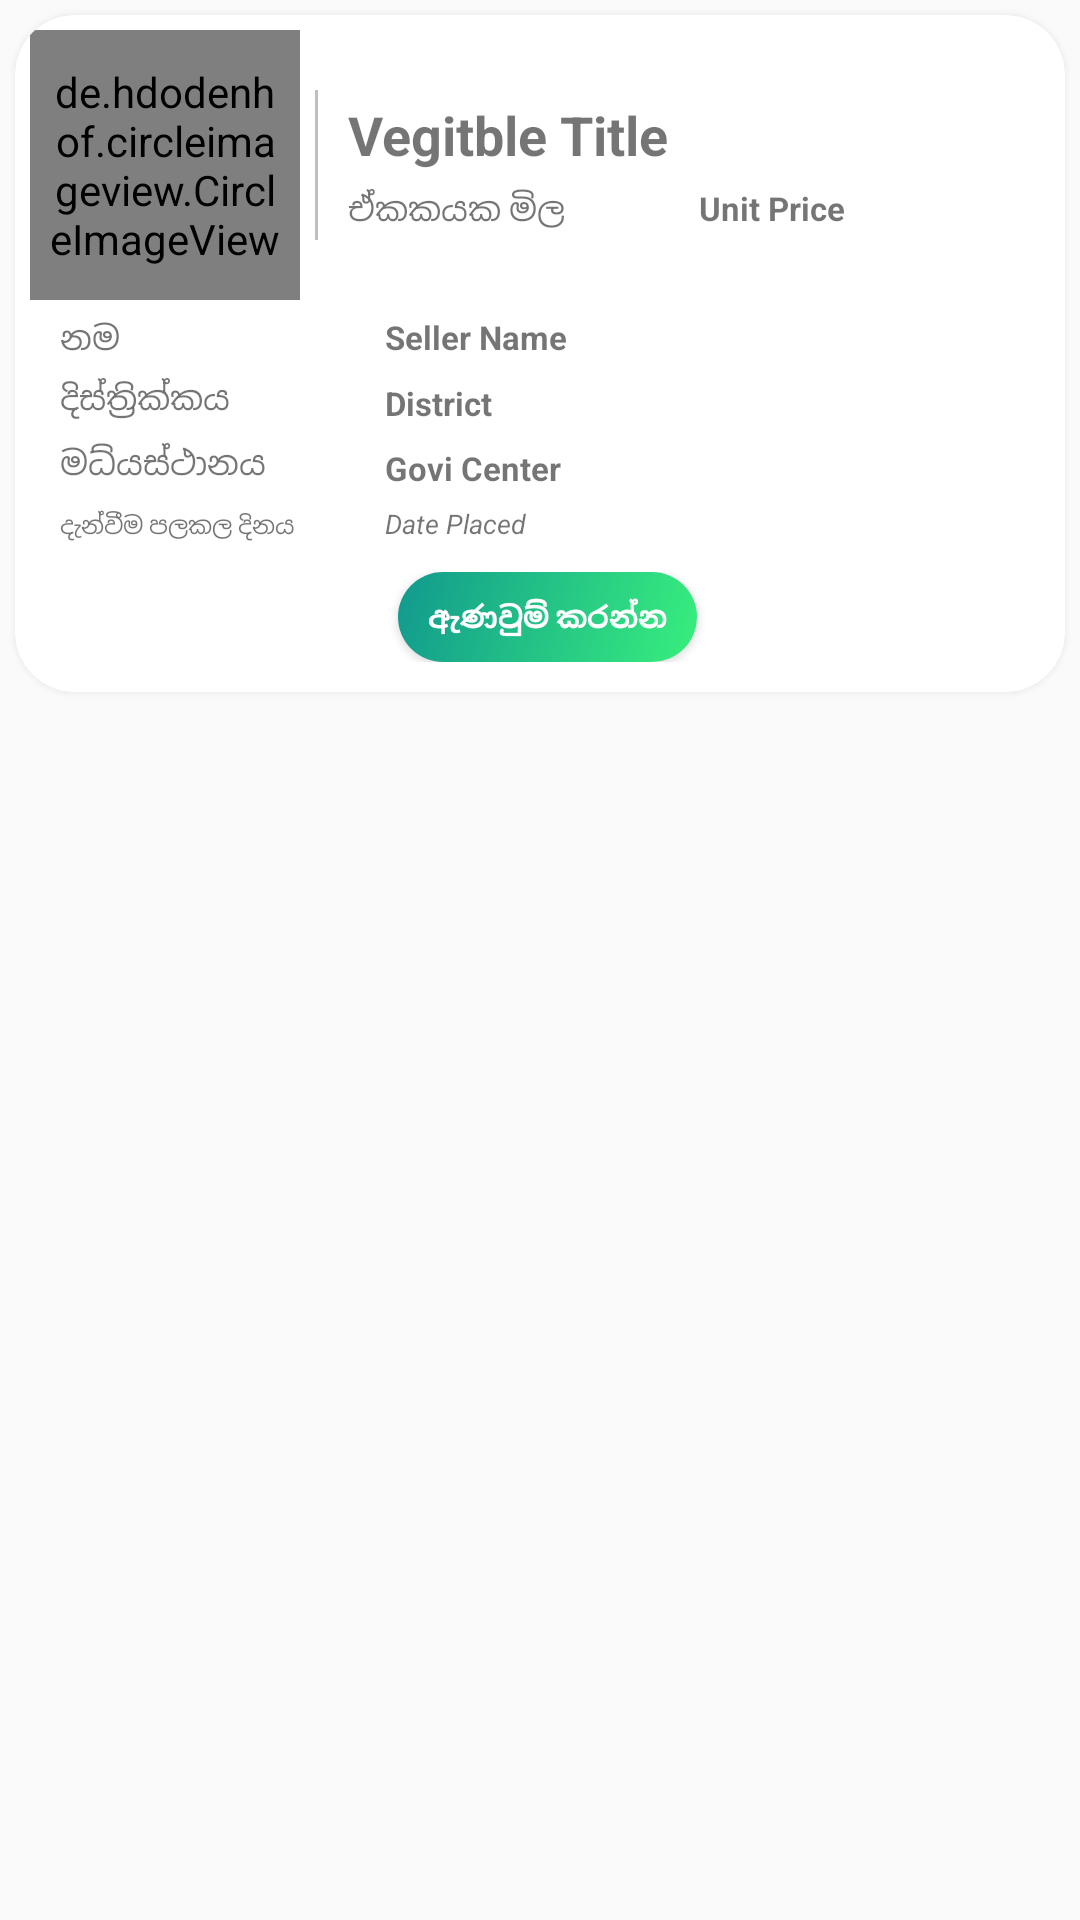

Here is an Android app screen rendered from its layout file. Give the layout XML and the strings, colors and styles it references.
<!-- AndroidManifest.xml: application theme AppTheme -->
<!-- res/layout/ads_custom_list.xml -->
<?xml version="1.0" encoding="utf-8"?>
<LinearLayout xmlns:android="http://schemas.android.com/apk/res/android"
    xmlns:app="http://schemas.android.com/apk/res-auto"
    android:orientation="vertical"
    android:layout_width="match_parent"
    android:layout_height="wrap_content">

    <androidx.cardview.widget.CardView
        app:cardCornerRadius="20dp"
        android:layout_width="match_parent"
        android:layout_height="wrap_content"
        android:layout_margin="5dp"
        app:cardElevation="5dp">

        <LinearLayout
            android:orientation="vertical"
            android:layout_width="match_parent"
            android:layout_height="match_parent">
        <LinearLayout
            android:paddingTop="5dp"
            android:layout_width="match_parent"
            android:layout_height="wrap_content"
            android:orientation="horizontal">

            <de.hdodenhof.circleimageview.CircleImageView
                android:layout_marginLeft="5dp"
                android:id="@+id/ad_image"
                android:layout_gravity="center"
                android:padding="5dp"
                android:src="@drawable/ic_launcher_background"
                android:layout_width="90dp"
                android:layout_height="90dp"/>

            <LinearLayout
                android:layout_marginLeft="5dp"
                android:layout_marginRight="5dp"
                android:layout_marginTop="20dp"
                android:layout_marginBottom="20dp"
                android:background="@color/colorGray"
                android:orientation="vertical"
                android:layout_width="1dp"
                android:layout_height="match_parent"/>

            <LinearLayout
                android:paddingLeft="5dp"
                android:paddingRight="5dp"
                android:gravity="center"
                android:orientation="vertical"
                android:layout_width="match_parent"
                android:layout_height="match_parent">

                <TextView
                    android:id="@+id/ad_tittle"
                    android:textStyle="bold"
                    android:textSize="18dp"
                    android:text="Vegitble Title"
                    android:layout_width="match_parent"
                    android:layout_height="wrap_content"/>

                <LinearLayout

                    android:layout_marginTop="5dp"
                    android:orientation="horizontal"
                    android:layout_width="match_parent"
                    android:layout_height="wrap_content">

                    <TextView
                        android:textSize="11sp"
                        android:id="@+id/ad_unitprice"
                        android:text="ඒකකයක මිල"
                        android:layout_width="0dp"
                        android:layout_weight="2"
                        android:layout_height="wrap_content"/>

                    <TextView
                        android:textStyle="bold"
                        android:textSize="11sp"
                        android:id="@+id/ad_unitprice_amount"
                        android:text="Unit Price"
                        android:layout_width="0dp"
                        android:layout_weight="2"
                        android:layout_height="wrap_content"/>

                </LinearLayout>






            </LinearLayout>


        </LinearLayout>

            <LinearLayout
                android:paddingRight="10dp"
                android:paddingLeft="15dp"
                android:paddingBottom="10dp"
                android:orientation="vertical"
                android:layout_width="match_parent"
                android:layout_height="match_parent">

                <LinearLayout

                    android:layout_marginTop="5dp"
                    android:orientation="horizontal"
                    android:layout_width="match_parent"
                    android:layout_height="wrap_content">

                    <TextView
                        android:id="@+id/ad_sellername_text"
                        android:textSize="11sp"
                        android:text="නම"
                        android:layout_width="0dp"
                        android:layout_weight="1"
                        android:layout_height="wrap_content"/>

                    <TextView
                        android:textStyle="bold"
                        android:textSize="11sp"
                        android:id="@+id/ad_sellername"
                        android:text="Seller Name"
                        android:layout_width="0dp"
                        android:layout_weight="2"
                        android:layout_height="wrap_content"/>

                </LinearLayout>


            <LinearLayout

                android:layout_marginTop="5dp"
                android:orientation="horizontal"
                android:layout_width="match_parent"
                android:layout_height="wrap_content">

                <TextView
                    android:id="@+id/ad_from_text"
                    android:textSize="11sp"
                    android:text="දිස්ත්‍රික්කය"
                    android:layout_width="0dp"
                    android:layout_weight="1"
                    android:layout_height="wrap_content"/>

                <TextView
                    android:textStyle="bold"
                    android:textSize="11sp"
                    android:id="@+id/ad_from"
                    android:layout_marginTop="2dp"
                    android:text="District"
                    android:layout_width="0dp"
                    android:layout_weight="2"
                    android:layout_height="wrap_content"/>

            </LinearLayout>

            <LinearLayout

                android:layout_marginTop="5dp"
                android:orientation="horizontal"
                android:layout_width="match_parent"
                android:layout_height="wrap_content">

                <TextView
                    android:id="@+id/ad_govicenter_text"
                    android:textSize="11sp"
                    android:text="මධ්යස්ථානය"
                    android:layout_width="0dp"
                    android:layout_weight="1"
                    android:layout_height="wrap_content"/>

                <TextView
                    android:textStyle="bold"
                    android:textSize="11sp"
                    android:id="@+id/ad_govicenter"
                    android:layout_marginTop="2dp"
                    android:text="Govi Center"
                    android:layout_width="0dp"
                    android:layout_weight="2"
                    android:layout_height="wrap_content"/>

            </LinearLayout>

            <LinearLayout

                android:layout_marginTop="5dp"
                android:orientation="horizontal"
                android:layout_width="match_parent"
                android:layout_height="wrap_content">

                <TextView
                    android:id="@+id/ad_dateadplaced_text"
                    android:textSize="8sp"
                    android:text="දැන්වීම පලකල දිනය"
                    android:layout_width="0dp"
                    android:layout_weight="1"
                    android:layout_height="wrap_content"/>
                <TextView
                    android:textStyle="italic"
                    android:textSize="9sp"
                    android:id="@+id/ad_dateadplaced"
                    android:text="Date Placed"
                    android:layout_width="0dp"
                    android:layout_weight="2"
                    android:layout_height="wrap_content"/>

            </LinearLayout>


            <LinearLayout
                android:layout_marginTop="10dp"
                android:gravity="center"
                android:layout_width="match_parent"
                android:layout_height="wrap_content"
                android:orientation="vertical">
                <Button
                    android:id="@+id/ad_order_btn"
                    android:textSize="10sp"
                    android:textStyle="bold"
                    android:textColor="@color/colorWhite"
                    android:background="@drawable/callgreenroundedback"
                    android:text="ඇණවුම් කරන්න"
                    android:layout_width="wrap_content"
                    android:paddingLeft="10dp"
                    android:paddingRight="10dp"
                    android:layout_height="30dp"/>

            </LinearLayout>

            </LinearLayout>


        </LinearLayout>


    </androidx.cardview.widget.CardView>

</LinearLayout>
<!-- resources referenced by this layout -->
<resources>
  <color name="colorGray">#C0C0C0</color>
  <color name="colorWhite">#FFF</color>
  <!-- drawable callgreenroundedback (drawable) -->
  <?xml version="1.0" encoding="utf-8"?>
  <shape xmlns:android="http://schemas.android.com/apk/res/android" android:shape="rectangle" >
  
      <corners
          android:radius="20dp" />
  
      <gradient
          android:angle="135"
          android:startColor="#38ef7d"
          android:endColor="#11998e"
          android:type="linear" />
  
  </shape>
  <style name="AppTheme" parent="Theme.AppCompat.Light.DarkActionBar">
          
          <item name="colorPrimary">@color/colorPrimary</item>
          <item name="colorPrimaryDark">@color/colorPrimaryDark</item>
          <item name="colorAccent">@color/colorAccent</item>
      </style>
  <color name="colorPrimary">#434343</color>
  <color name="colorPrimaryDark">#000000</color>
  <color name="colorAccent">#D81B60</color>
</resources>
